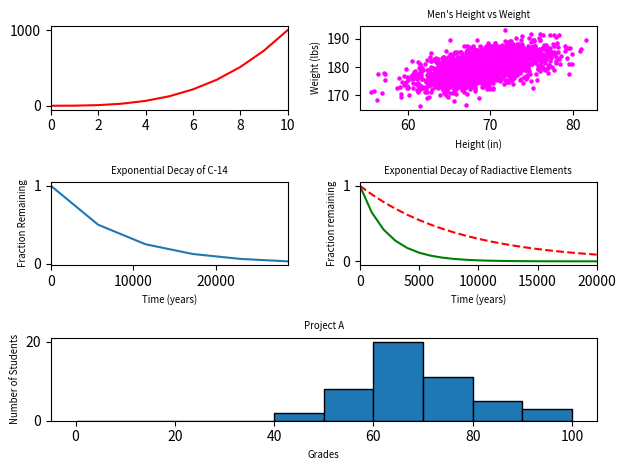

Source code (Python):
#!/usr/bin/env python3
import numpy as np
import matplotlib.pyplot as plt

y0 = np.arange(0, 11) ** 3

mean = [69, 0]
cov = [[15, 8], [8, 15]]
np.random.seed(5)
x1, y1 = np.random.multivariate_normal(mean, cov, 2000).T
y1 += 180

x2 = np.arange(0, 28651, 5730)
r2 = np.log(0.5)
t2 = 5730
y2 = np.exp((r2 / t2) * x2)

x3 = np.arange(0, 21000, 1000)
r3 = np.log(0.5)
t31 = 5730
t32 = 1600
y31 = np.exp((r3 / t31) * x3)
y32 = np.exp((r3 / t32) * x3)

np.random.seed(5)
student_grades = np.random.normal(68, 15, 50)

font_size = 'x-small'
fid = plt.figure()

axs1 = plt.subplot2grid(shape=(3, 2), loc=(0, 0), colspan=1)
axs2 = plt.subplot2grid(shape=(3, 2), loc=(0, 1), colspan=1)
axs3 = plt.subplot2grid(shape=(3, 2), loc=(1, 0), colspan=1)
axs4 = plt.subplot2grid(shape=(3, 2), loc=(1, 1), colspan=1)
axs5 = plt.subplot2grid(shape=(3, 2), loc=(2, 0), colspan=2)



axs1.plot(y0, color='red')
axs1.margins(x=0)

axs2.scatter(x1, y1, color='magenta', s=5)
axs2.set_title("Men's Height vs Weight", fontsize=font_size)
axs2.set_xlabel("Height (in)", fontsize=font_size)
axs2.set_ylabel("Weight (lbs)", fontsize=font_size)

axs3.plot(x2, y2)
axs3.set_title("Exponential Decay of C-14", fontsize=font_size)
axs3.set_xlabel("Time (years)", fontsize=font_size)
axs3.set_ylabel("Fraction Remaining", fontsize=font_size)
axs3.margins(x=0)


axs4.plot(x3, y31, c="red", linestyle='dashed')
axs4.plot(x3, y32, c="green")
axs4.set_title("Exponential Decay of Radiactive Elements", fontsize=font_size)
axs4.set_xlabel("Time (years)", fontsize=font_size)
axs4.set_ylabel("Fraction remaining", fontsize=font_size)
axs4.margins(x=0)

axs5.hist(student_grades, bins=range(0, 101, 10), edgecolor='black')
axs5.set_title("Project A", fontsize=font_size)
axs5.set_xlabel("Grades", fontsize=font_size)
axs5.set_ylabel("Number of Students", fontsize=font_size)

"""
plt.margins(x=0)
plt.ylim(0)
plt.xlim(0)

"""
plt.tight_layout()
plt.show()